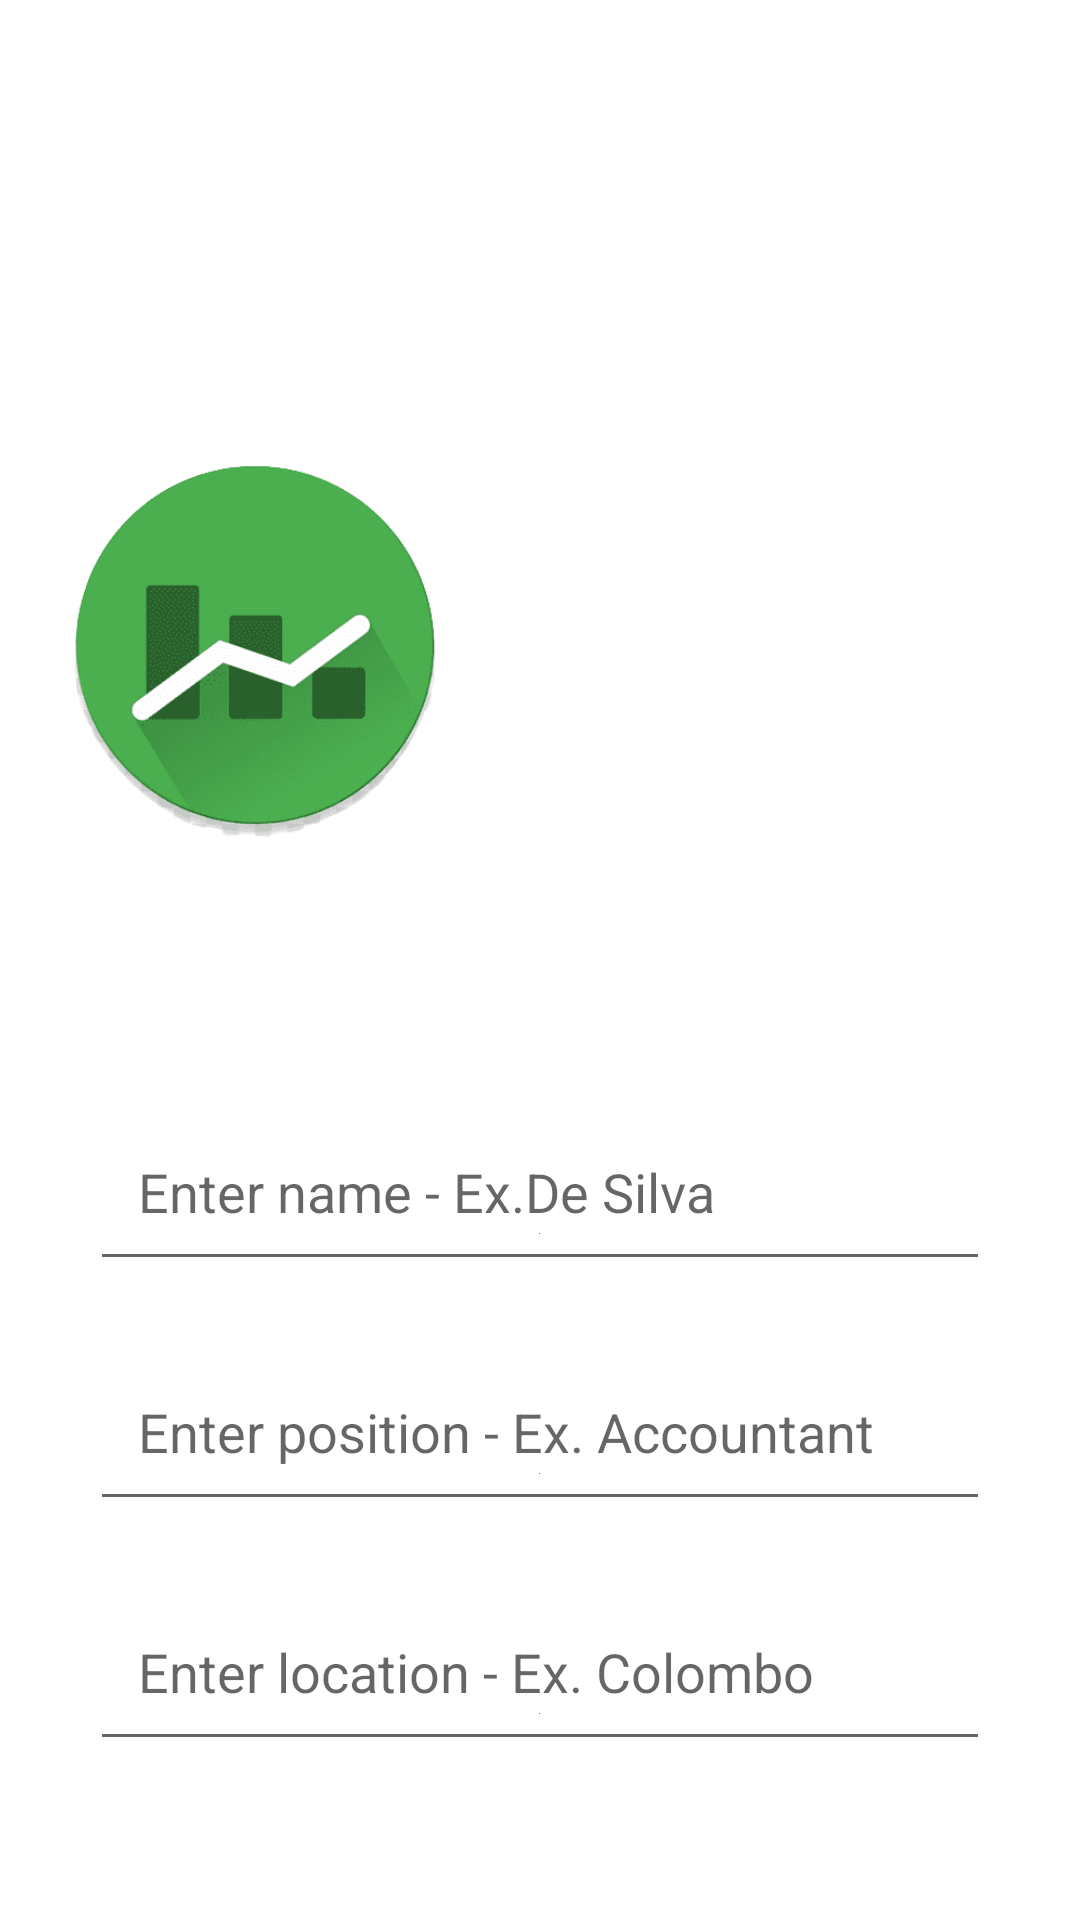

Reconstruct the res/layout file that produces this screen, plus the resources it refers to.
<!-- AndroidManifest.xml: application theme Theme.FinanceManagementClient -->
<!-- res/layout/activity_upload_appointment.xml -->
<?xml version="1.0" encoding="utf-8"?>
    <LinearLayout
        xmlns:android="http://schemas.android.com/apk/res/android"
        xmlns:app="http://schemas.android.com/apk/res-auto"
        xmlns:tools="http://schemas.android.com/tools"
        android:layout_width="match_parent"
        android:layout_height="match_parent"
        android:orientation="vertical"
        android:layout_marginTop="0dp"
        android:layout_gravity="center_horizontal"
        android:padding="0dp">

    <LinearLayout
        android:layout_width="match_parent"
        android:layout_height="327dp"
        android:background="@drawable/top_background">

        <ImageView
            android:layout_width="130dp"
            android:layout_height="130dp"
            android:layout_marginLeft="20dp"
            android:layout_marginTop="150dp"
            android:background="@drawable/expenseexplorerlogo" />

        <TextView
            android:layout_width="169dp"
            android:layout_height="69dp"
            android:layout_marginLeft="50dp"
            android:layout_marginTop="180dp"
            android:text="Upload Appointment"
            android:textColor="@color/white"
            android:textSize="25sp" />

    </LinearLayout>





            <LinearLayout
                android:layout_width="match_parent"
                android:layout_height="match_parent"
                android:layout_gravity="center_horizontal"
                android:layout_marginTop="0dp"
                android:orientation="vertical"
                android:padding="20dp">

                <EditText
                    android:id="@+id/uploadName"
                    android:layout_width="match_parent"
                    android:layout_height="60dp"
                    android:layout_marginStart="10dp"
                    android:layout_marginTop="20dp"
                    android:layout_marginEnd="10dp"
                    android:drawableBottom="@color/themeGreen"

                    android:gravity="start|center_vertical"
                    android:hint="Enter name - Ex.De Silva"
                    android:padding="16dp"
                    android:textColor="@color/themeGreen" />

                <EditText
                    android:id="@+id/uploadOperator"
                    android:layout_width="match_parent"
                    android:layout_height="60dp"
                    android:layout_marginStart="10dp"
                    android:layout_marginTop="20dp"
                    android:layout_marginEnd="10dp"
                    android:drawableBottom="@color/themeGreen"
                    android:gravity="start|center_vertical"
                    android:hint="Enter position - Ex. Accountant"
                    android:padding="16dp"
                    android:textColor="@color/themeGreen" />

                <EditText
                    android:id="@+id/uploadLocation"
                    android:layout_width="match_parent"
                    android:layout_height="60dp"
                    android:layout_marginStart="10dp"
                    android:layout_marginTop="20dp"
                    android:layout_marginEnd="10dp"
                    android:drawableBottom="@color/themeGreen"

                    android:gravity="start|center_vertical"
                    android:hint="Enter location - Ex. Colombo"
                    android:padding="16dp"
                    android:textColor="@color/themeGreen" />

                <EditText
                    android:id="@+id/uploadPhone"
                    android:layout_width="match_parent"
                    android:layout_height="60dp"
                    android:layout_marginStart="10dp"
                    android:layout_marginTop="20dp"
                    android:layout_marginEnd="10dp"
                    android:drawableBottom="@color/themeGreen"

                    android:gravity="start|center_vertical"
                    android:hint="Enter phone number - Ex. 0771281286"
                    android:padding="16dp"
                    android:textColor="@color/themeGreen" />

                <Button
                    android:id="@+id/saveButton"
                    android:layout_width="match_parent"
                    android:layout_height="60dp"
                    android:layout_marginStart="10dp"
                    android:layout_marginTop="20dp"
                    android:layout_marginEnd="10dp"
                    android:backgroundTint="@color/themeGreen"
                    android:text="Save"
                    android:textSize="18sp"
                    app:cornerRadius="20dp" />

            </LinearLayout>

    </LinearLayout>
<!-- resources referenced by this layout -->
<resources>
  <color name="themeGreen">#199B33</color>
  <color name="white">#FFFFFFFF</color>
  <!-- drawable expenseexplorerlogo: png bitmap (drawable, 25197 bytes) -->
  <style name="Theme.FinanceManagementClient" parent="Theme.MaterialComponents.DayNight.NoActionBar">
          
          <item name="colorPrimary">@color/themeGreen</item>
          <item name="colorPrimaryVariant">@color/themeGreen</item>
          <item name="colorOnPrimary">@color/black</item>
          
          <item name="colorSecondary">@color/teal_200</item>
          <item name="colorSecondaryVariant">@color/teal_700</item>
          <item name="colorOnSecondary">@color/black</item>
          
          <item name="android:statusBarColor">?attr/colorPrimaryVariant</item>
          
      </style>
  <color name="black">#FF000000</color>
  <color name="teal_200">#FF03DAC5</color>
  <color name="teal_700">#FF018786</color>
</resources>
